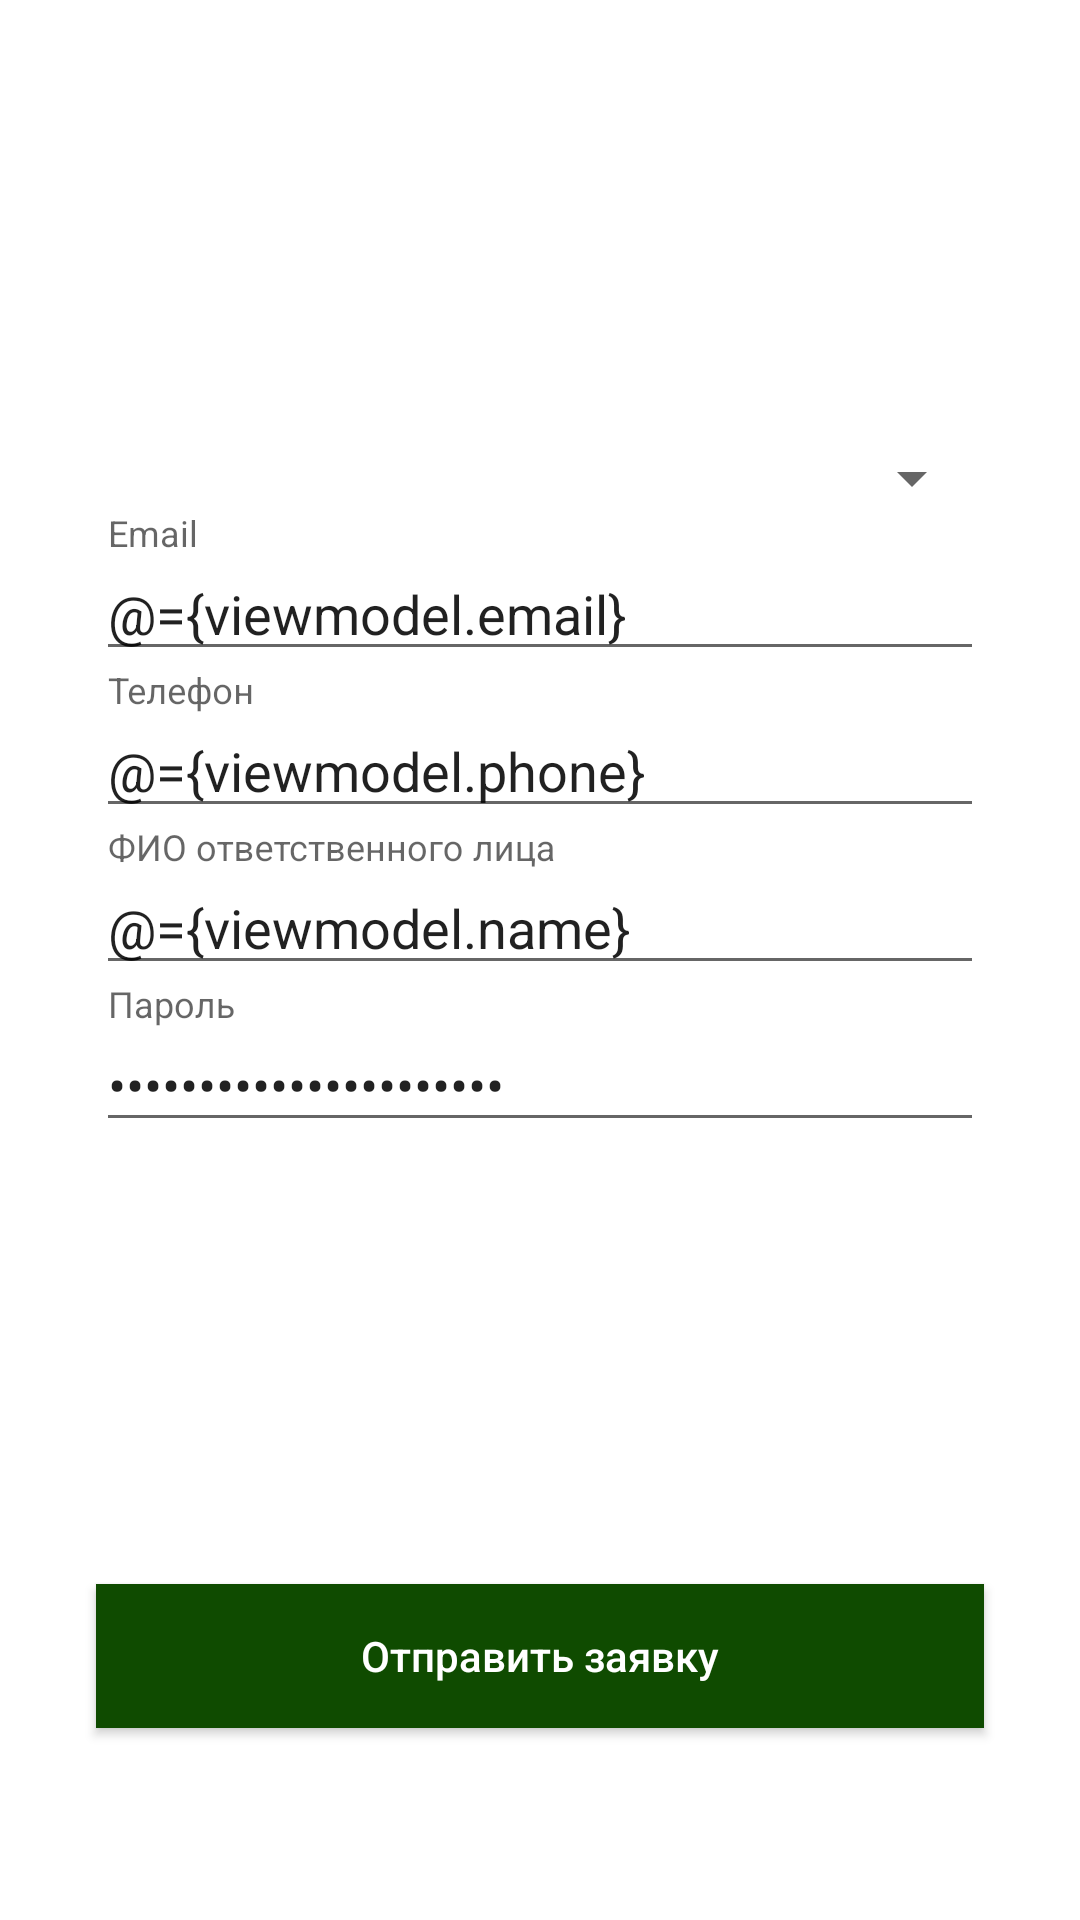

Write the Android layout XML for this screen, with the resource values it uses.
<!-- AndroidManifest.xml: application theme Theme.Delivery -->
<!-- res/layout/registration_fragment.xml -->
<?xml version="1.0" encoding="utf-8"?>
<layout xmlns:android="http://schemas.android.com/apk/res/android"
    xmlns:app="http://schemas.android.com/apk/res-auto"
    xmlns:tools="http://schemas.android.com/tools">
    <data>
        <variable
            name="viewmodel"
            type="com.alexey_freelancee.delivery.ui.registration.RegistrationViewModel" />
    </data>
    <androidx.constraintlayout.widget.ConstraintLayout
        android:layout_width="match_parent"
        android:layout_height="match_parent"
        android:background="@color/white"
        tools:context=".ui.registration.RegistrationFragment">

        <LinearLayout
            android:id="@+id/linearLayout2"
            android:layout_width="match_parent"
            android:layout_height="wrap_content"
            android:layout_marginStart="32dp"
            android:layout_marginEnd="32dp"
            android:orientation="vertical"
            app:layout_constraintBottom_toTopOf="@+id/button"
            app:layout_constraintEnd_toEndOf="parent"
            app:layout_constraintStart_toStartOf="parent"
            app:layout_constraintTop_toTopOf="parent">

            <Spinner
                android:id="@+id/user_type"
                android:layout_width="match_parent"
                android:layout_height="wrap_content" />

            <com.google.android.material.textfield.TextInputLayout
                android:layout_width="match_parent"
                android:layout_height="wrap_content">

                <com.google.android.material.textfield.TextInputEditText
                    android:layout_width="match_parent"
                    android:layout_height="match_parent"
                    android:hint="@string/email"
                    android:text="@={viewmodel.email}" />
            </com.google.android.material.textfield.TextInputLayout>

            <com.google.android.material.textfield.TextInputLayout
                android:layout_width="match_parent"
                android:layout_height="wrap_content">

                <com.google.android.material.textfield.TextInputEditText
                    android:layout_width="match_parent"
                    android:layout_height="match_parent"
                    android:digits="0123456789+"
                    android:hint="@string/phone"
                    android:inputType="phone"
                    android:text="@={viewmodel.phone}" />
            </com.google.android.material.textfield.TextInputLayout>

            <com.google.android.material.textfield.TextInputLayout
                android:layout_width="match_parent"
                android:layout_height="wrap_content">

                <com.google.android.material.textfield.TextInputEditText
                    android:layout_width="match_parent"
                    android:layout_height="match_parent"
                    android:hint="@string/fullName"
                    android:text="@={viewmodel.name}" />
            </com.google.android.material.textfield.TextInputLayout>

            <com.google.android.material.textfield.TextInputLayout
                android:layout_width="match_parent"
                android:layout_height="wrap_content">

                <com.google.android.material.textfield.TextInputEditText
                    android:layout_width="match_parent"
                    android:layout_height="match_parent"
                    android:hint="@string/pass"
                    android:inputType="textPassword"
                    android:text="@={viewmodel.password}" />
            </com.google.android.material.textfield.TextInputLayout>
        </LinearLayout>


        <Button
            android:id="@+id/button"
            android:layout_width="match_parent"
            android:layout_height="wrap_content"
            android:layout_marginStart="32dp"
            android:layout_marginEnd="32dp"
            android:layout_marginBottom="64dp"
            android:onClick="@{viewmodel::doRegistration}"
            android:background="@color/darkGreen"
            android:text="Отправить заявку"
            android:textAllCaps="false"
            android:textColor="@color/white"
            app:layout_constraintBottom_toBottomOf="parent"
            app:layout_constraintEnd_toEndOf="parent"
            app:layout_constraintStart_toStartOf="parent" />

    </androidx.constraintlayout.widget.ConstraintLayout>
</layout>
<!-- resources referenced by this layout -->
<resources>
  <color name="darkGreen">#0f4b00</color>
  <color name="white">#FFFFFFFF</color>
  <string name="email">Email</string>
  <string name="fullName">ФИО ответственного лица</string>
  <string name="pass">Пароль</string>
  <string name="phone">Телефон</string>
  <style name="Theme.Delivery" parent="Theme.AppCompat.DayNight.DarkActionBar">
          <item name="colorPrimary">@color/darkGreen</item>
      </style>
</resources>
